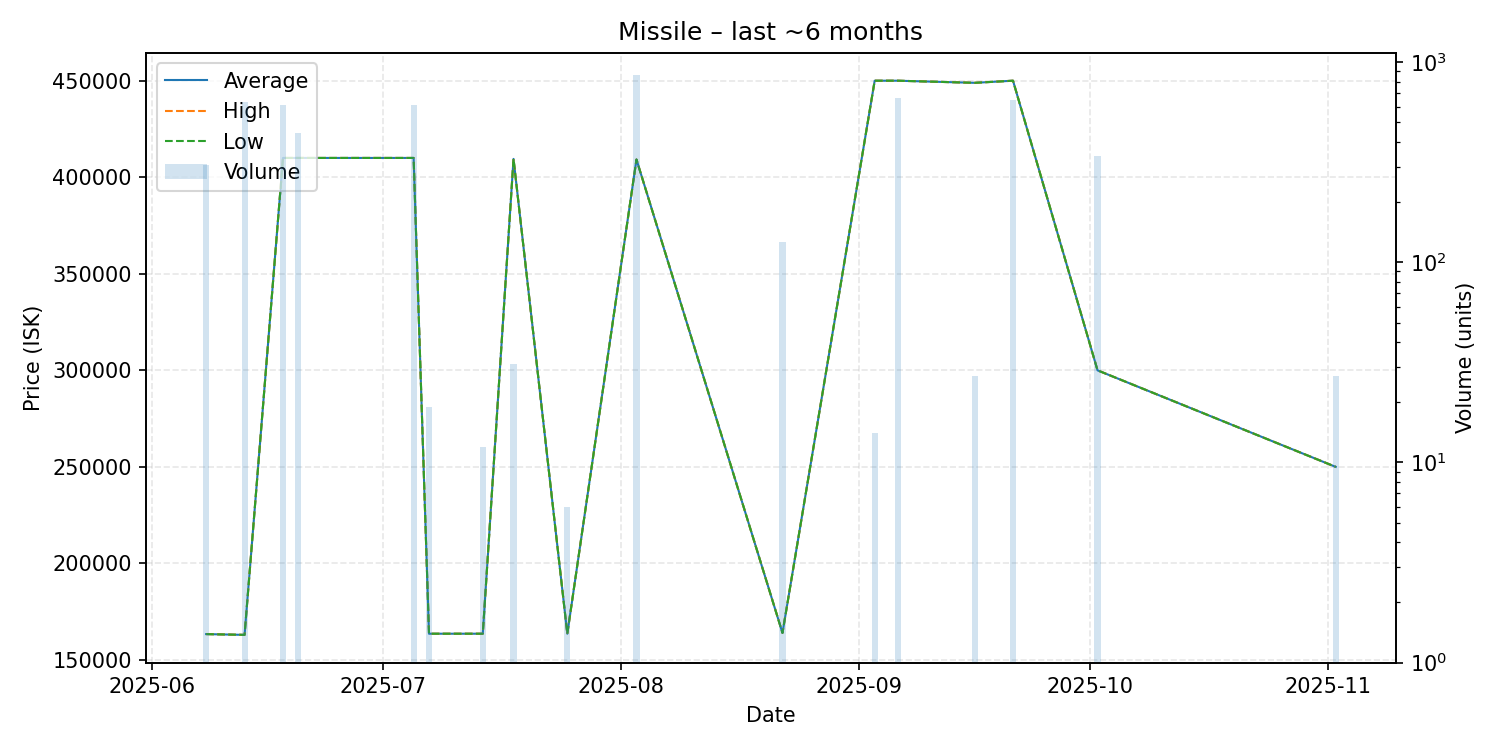

Data behind this chart, as committed beside it:
date, average, highest, lowest, order_count, volume
2025-06-08, 163400, 163400, 163400, 1, 307
2025-06-13, 163000, 163000, 163000, 2, 630
2025-06-18, 410000, 410000, 410000, 4, 612
2025-06-20, 410000, 410000, 410000, 5, 440
2025-07-05, 410000, 410000, 410000, 2, 612
2025-07-07, 163600, 163600, 163600, 1, 19
2025-07-14, 163600, 163600, 163600, 1, 12
2025-07-18, 409500, 409500, 409500, 1, 31
2025-07-25, 163600, 163600, 163600, 1, 6
2025-08-03, 409200, 409200, 409200, 6, 866
2025-08-22, 164000, 164000, 164000, 1, 126
2025-09-03, 450000, 450000, 450000, 1, 14
2025-09-06, 450000, 450000, 450000, 2, 665
2025-09-16, 448900, 448900, 448900, 1, 27
2025-09-21, 450000, 450000, 450000, 3, 646
2025-10-02, 300000, 300000, 300000, 1, 341
2025-11-02, 250000, 250000, 250000, 1, 27
